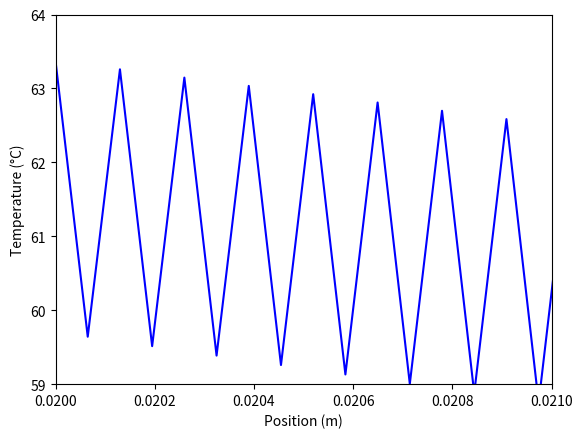

This figure's Python source:
import numpy as np
import matplotlib.pyplot as plt
import time

from matplotlib import animation
from scipy.sparse import csr_matrix

folder = r'C:\Users\<user>\Documents\MEGAsync\Cours\Maths\10_1_ALN\Projet\gif'

R, tmax = 0.065, 60.  # en mètres, en secondes
Nx = 1_000  # 35, 1000 stable | 35, 978 instable
D = 98.8e-6  # Diffusivité thermique de l'aluminium
Tmax = 80  # °C
Tamb = 20  # °C

dx = R/(Nx+1)
dt = dx**2/(2*D)
Nt = int(tmax/dt)

beta = D*dt/dx**2
while beta >= 1/2:
    Nt += 1
    dt = tmax/(Nt + 1)
    beta = D * dt / dx ** 2

Nt = 2_811_756  # Nt -= 13
dt = tmax/(Nt + 1)
beta = D * dt / dx ** 2
print(beta, Nx, Nt)

# Matrice Euler explicite
M = np.array([[0. for _ in range(Nx+2)] for _ in range(Nx+2)])

M[0][0], M[Nx+1][Nx+1] = 1, 1  # Condition aux bornes
for i in range(1, Nx+1):
    M[i][i] = 1-2.*beta

for i in range(1, Nx+1):
    M[i][i+1] = beta

for i in range(Nx):
    M[i+1][i] = beta

sparceM = csr_matrix(M)
# print(M)

# On pose les valeurs de la fonction f en les x_i.
B = np.transpose(np.array([Tamb for _ in range(Nx+2)]))
B[0] = Tmax

# print(B)

# Préparation de l'affichage graphique
x_i = [i * dx for i in range(Nx + 2)]  # Positions des points à l'intérieur de l'intervalle
# print(x_i)
it = np.linspace(start=0., stop=1., num=10_000 + 1, endpoint=True)

# Itérations

fig = plt.figure()
line, = plt.plot([], [])
plt.xlim(0.02, 0.021)  # plt.xlim(0, R)
plt.ylim(59.0, 64.0)   # plt.ylim(Tamb, Tmax)
plt.xlabel('Position (m)')
plt.ylabel('Temperature (°C)')

for i in range(Nt):
    X = sparceM @ B
    B = X.copy()
    #if i % 1_000_000 == 0:
plt.plot(x_i, X, 'b')
plt.show()

'''
def animate(i):
    global M, B
    X = sparceM @ B  # X = np.linalg.solve(M, B)
    # print(X)

    if i % 1_000 == 999:
        plt.plot(x_i, X, 'b')
    # line.set_data(x_i, X)
    B = X.copy()

    # filename = folder+'/{:0>9}.png'.format(i)

    # save frame
    # plt.savefig(filename)

    return line,


ani = animation.FuncAnimation(fig, animate, frames=Nt, blit=True, interval=.5, repeat=False)

# time.sleep(5)
plt.show()
'''